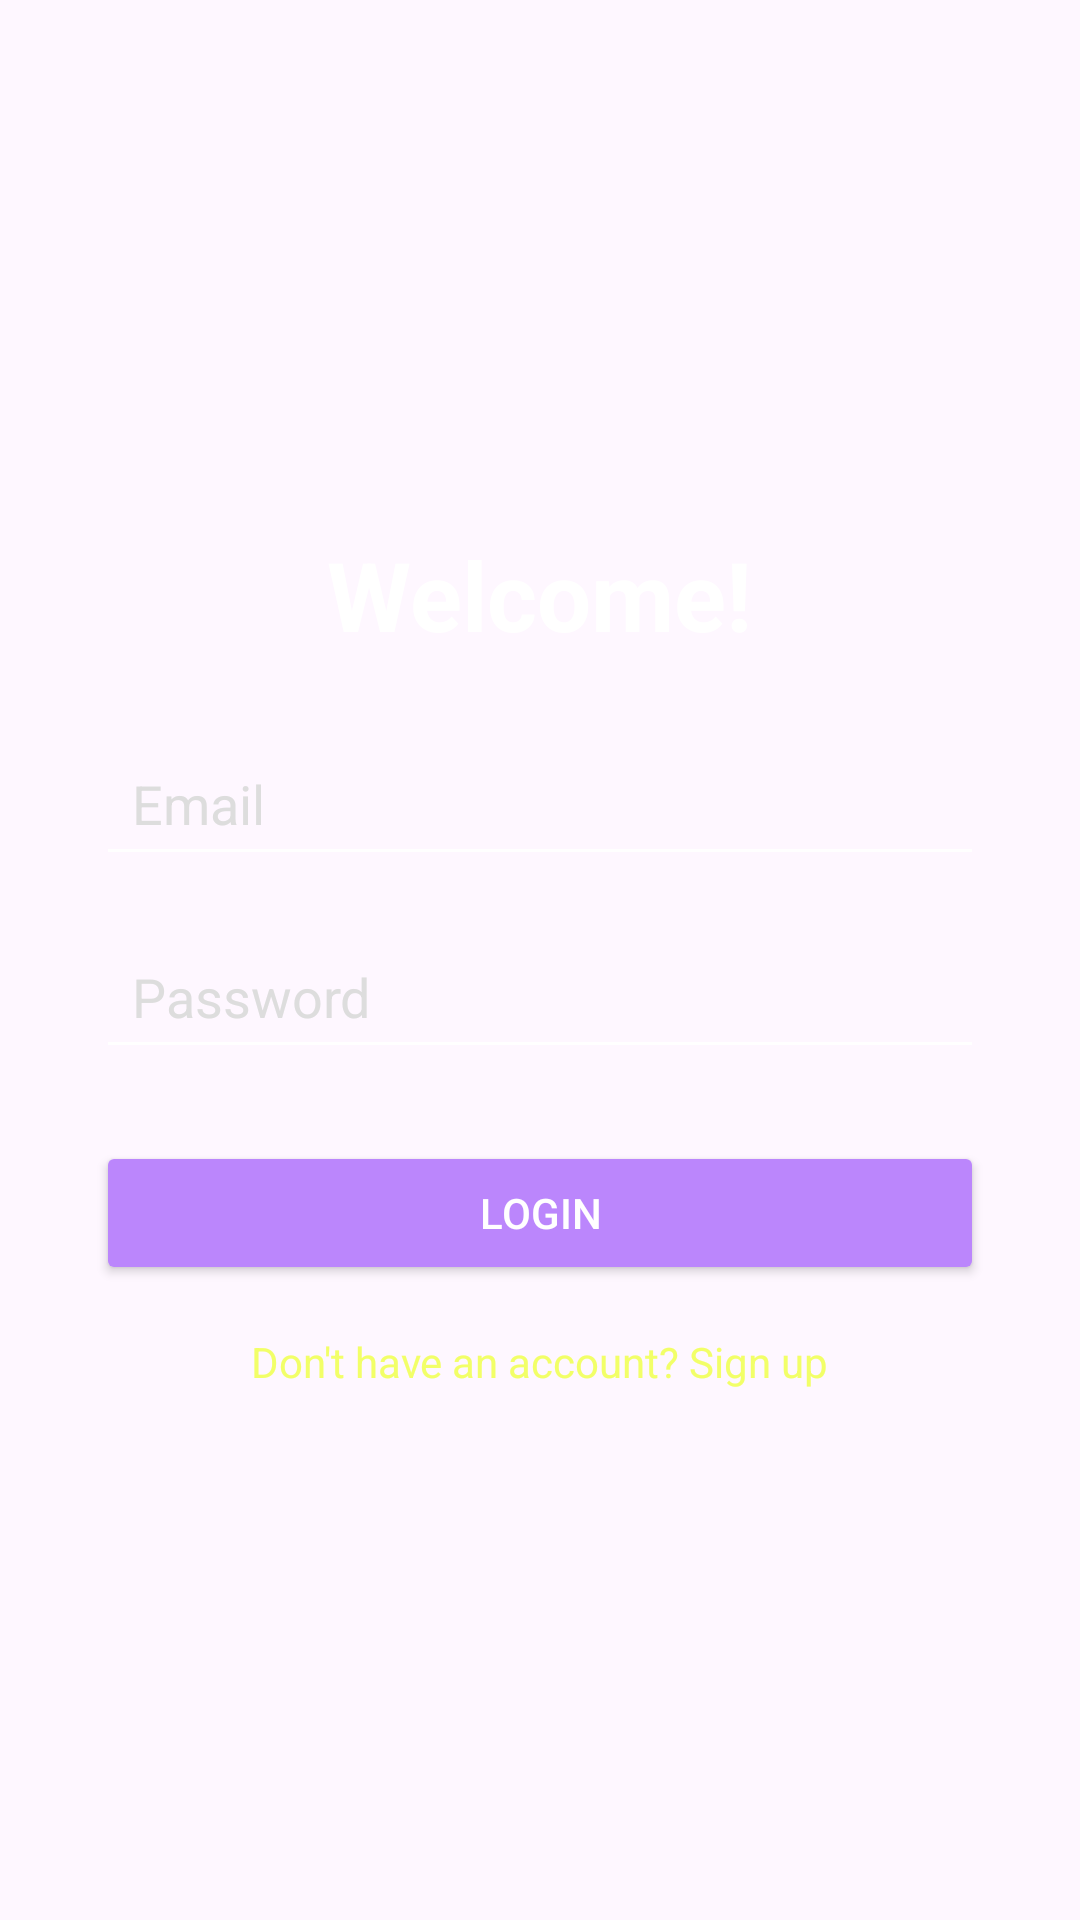

Write the Android layout XML for this screen, with the resource values it uses.
<!-- AndroidManifest.xml: application theme Theme.Virtual -->
<!-- res/layout/activity_login.xml -->
<?xml version="1.0" encoding="utf-8"?>
<LinearLayout xmlns:android="http://schemas.android.com/apk/res/android"
    android:orientation="vertical"
    android:background="@drawable/purple_bg"
    android:gravity="center"
    android:layout_width="match_parent"
    android:layout_height="match_parent"
    android:padding="32dp">

    <TextView
        android:text="Welcome!"
        android:textSize="32sp"
        android:textStyle="bold"
        android:textColor="#FFFFFF"
        android:layout_marginBottom="24dp"
        android:layout_width="wrap_content"
        android:layout_height="wrap_content" />

    <EditText
        android:id="@+id/login_email"
        android:hint="Email"
        android:inputType="textEmailAddress"
        android:padding="12dp"
        android:backgroundTint="#FFFFFF"
        android:textColor="#FFFFFF"
        android:textColorHint="#DDDDDD"
        android:layout_width="match_parent"
        android:layout_height="wrap_content" />

    <EditText
        android:id="@+id/login_password"
        android:hint="Password"
        android:inputType="textPassword"
        android:padding="12dp"
        android:backgroundTint="#FFFFFF"
        android:textColor="#FFFFFF"
        android:textColorHint="#DDDDDD"
        android:layout_marginTop="16dp"
        android:layout_width="match_parent"
        android:layout_height="wrap_content" />

    <Button
        android:id="@+id/login_button"
        android:text="Login"
        android:layout_marginTop="24dp"
        android:backgroundTint="#BB86FC"
        android:textColor="#FFFFFF"
        android:layout_width="match_parent"
        android:layout_height="wrap_content" />

    <TextView
        android:id="@+id/goto_signup"
        android:text="Don't have an account? Sign up"
        android:textColor="#F2FF68"
        android:layout_marginTop="16dp"
        android:layout_width="wrap_content"
        android:layout_height="wrap_content" />
</LinearLayout>
<!-- resources referenced by this layout -->
<resources>
  <style name="Theme.Virtual" parent="Base.Theme.Virtual" />
  <style name="Base.Theme.Virtual" parent="Theme.Material3.DayNight.NoActionBar">
          
          
      </style>
</resources>
